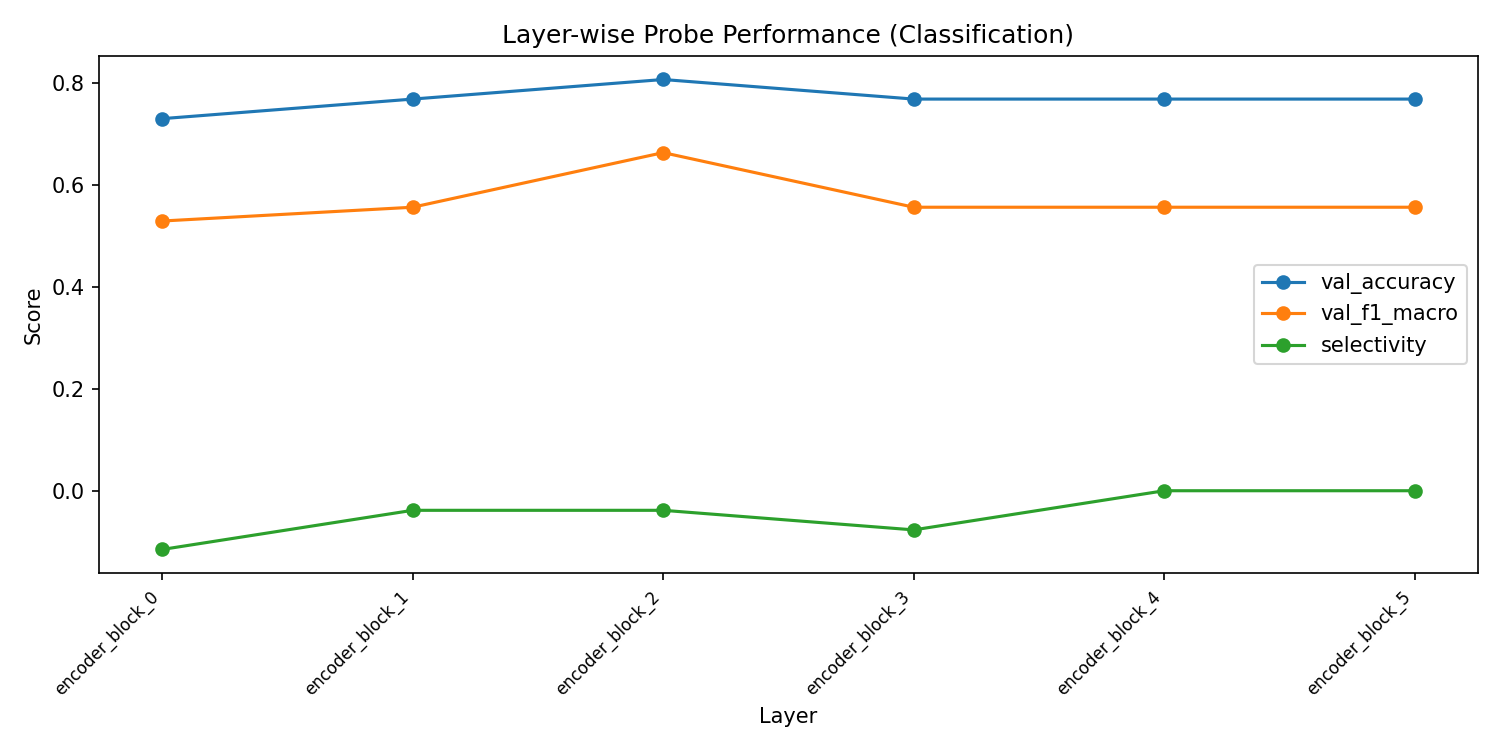

The file beside this chart, header and first rows:
layer, val_accuracy, val_f1_macro, val_f1_weighted, train_loss, selectivity
encoder_block_0, 0.7308, 0.5297, 0.6716, 0.03609, -0.1154
encoder_block_1, 0.7692, 0.5568, 0.6984, 0.02784, -0.03846
encoder_block_2, 0.8077, 0.6641, 0.7655, 0.02363, -0.03846
encoder_block_3, 0.7692, 0.5568, 0.6984, 0.02073, -0.07692
encoder_block_4, 0.7692, 0.5568, 0.6984, 0.0128, 0.0
encoder_block_5, 0.7692, 0.5568, 0.6984, 0.01088, 0.0
